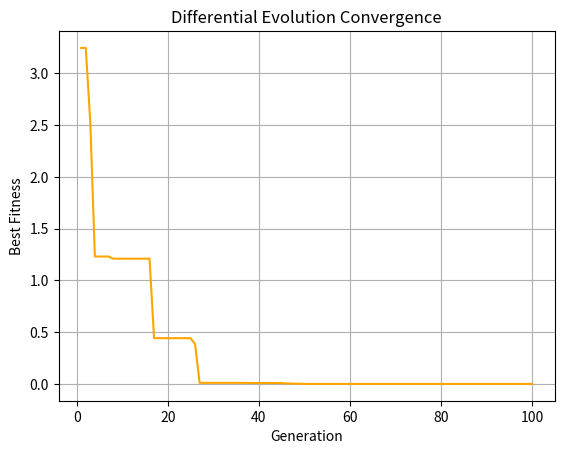

The script that saved this image:
import numpy as np
import matplotlib.pyplot as plt
import pandas as pd

# --- Rastrigin Function ---
def rastrigin(X):
    x, y = X
    return 20 + x**2 + y**2 - 10 * (np.cos(2 * np.pi * x) + np.cos(2 * np.pi * y))

# --- Parameters ---
DOM_MIN, DOM_MAX = -5.12, 5.12
DIM = 2
POP_SIZE = 50
MAX_GEN = 100
SEED = 42
np.random.seed(SEED)

# --- Helper Function: Initialize Population ---
def initialize_population(pop_size, dim):
    return np.random.uniform(DOM_MIN, DOM_MAX, (pop_size, dim))

# --- Differential Evolution Function ---
def de_optimize():
    F = 0.8  # Mutation factor
    CR = 0.9  # Crossover probability
    pop = initialize_population(POP_SIZE, DIM)
    fitness = np.array([rastrigin(ind) for ind in pop])
    best_fitness_list = []

    for gen in range(MAX_GEN):
        for i in range(POP_SIZE):
            idxs = [idx for idx in range(POP_SIZE) if idx != i]
            a, b, c = pop[np.random.choice(idxs, 3, replace=False)]
            mutant = np.clip(a + F * (b - c), DOM_MIN, DOM_MAX)
            cross_points = np.random.rand(DIM) < CR
            if not np.any(cross_points):
                cross_points[np.random.randint(DIM)] = True
            trial = np.where(cross_points, mutant, pop[i])
            trial = np.clip(trial, DOM_MIN, DOM_MAX)
            f_trial = rastrigin(trial)
            if f_trial < fitness[i]:
                pop[i], fitness[i] = trial, f_trial
        best_fitness_list.append(np.min(fitness))

    pd.DataFrame({"Generation": range(1, MAX_GEN+1), "BestFitness": best_fitness_list}).to_csv("DE.csv", index=False)

    # Plot convergence
    plt.figure()
    plt.plot(range(1, MAX_GEN+1), best_fitness_list, label="DE", color="orange")
    plt.xlabel("Generation")
    plt.ylabel("Best Fitness")
    plt.title("Differential Evolution Convergence")
    plt.grid()
    plt.savefig("DE_plot.png")
    plt.show()

    best_idx = np.argmin(fitness)
    return pop[best_idx], fitness[best_idx]

# --- Run the Optimization ---
if __name__ == "__main__":
    best_sol, best_fit = de_optimize()
    print(f"Best Solution: {best_sol}, Best Fitness: {best_fit}")
